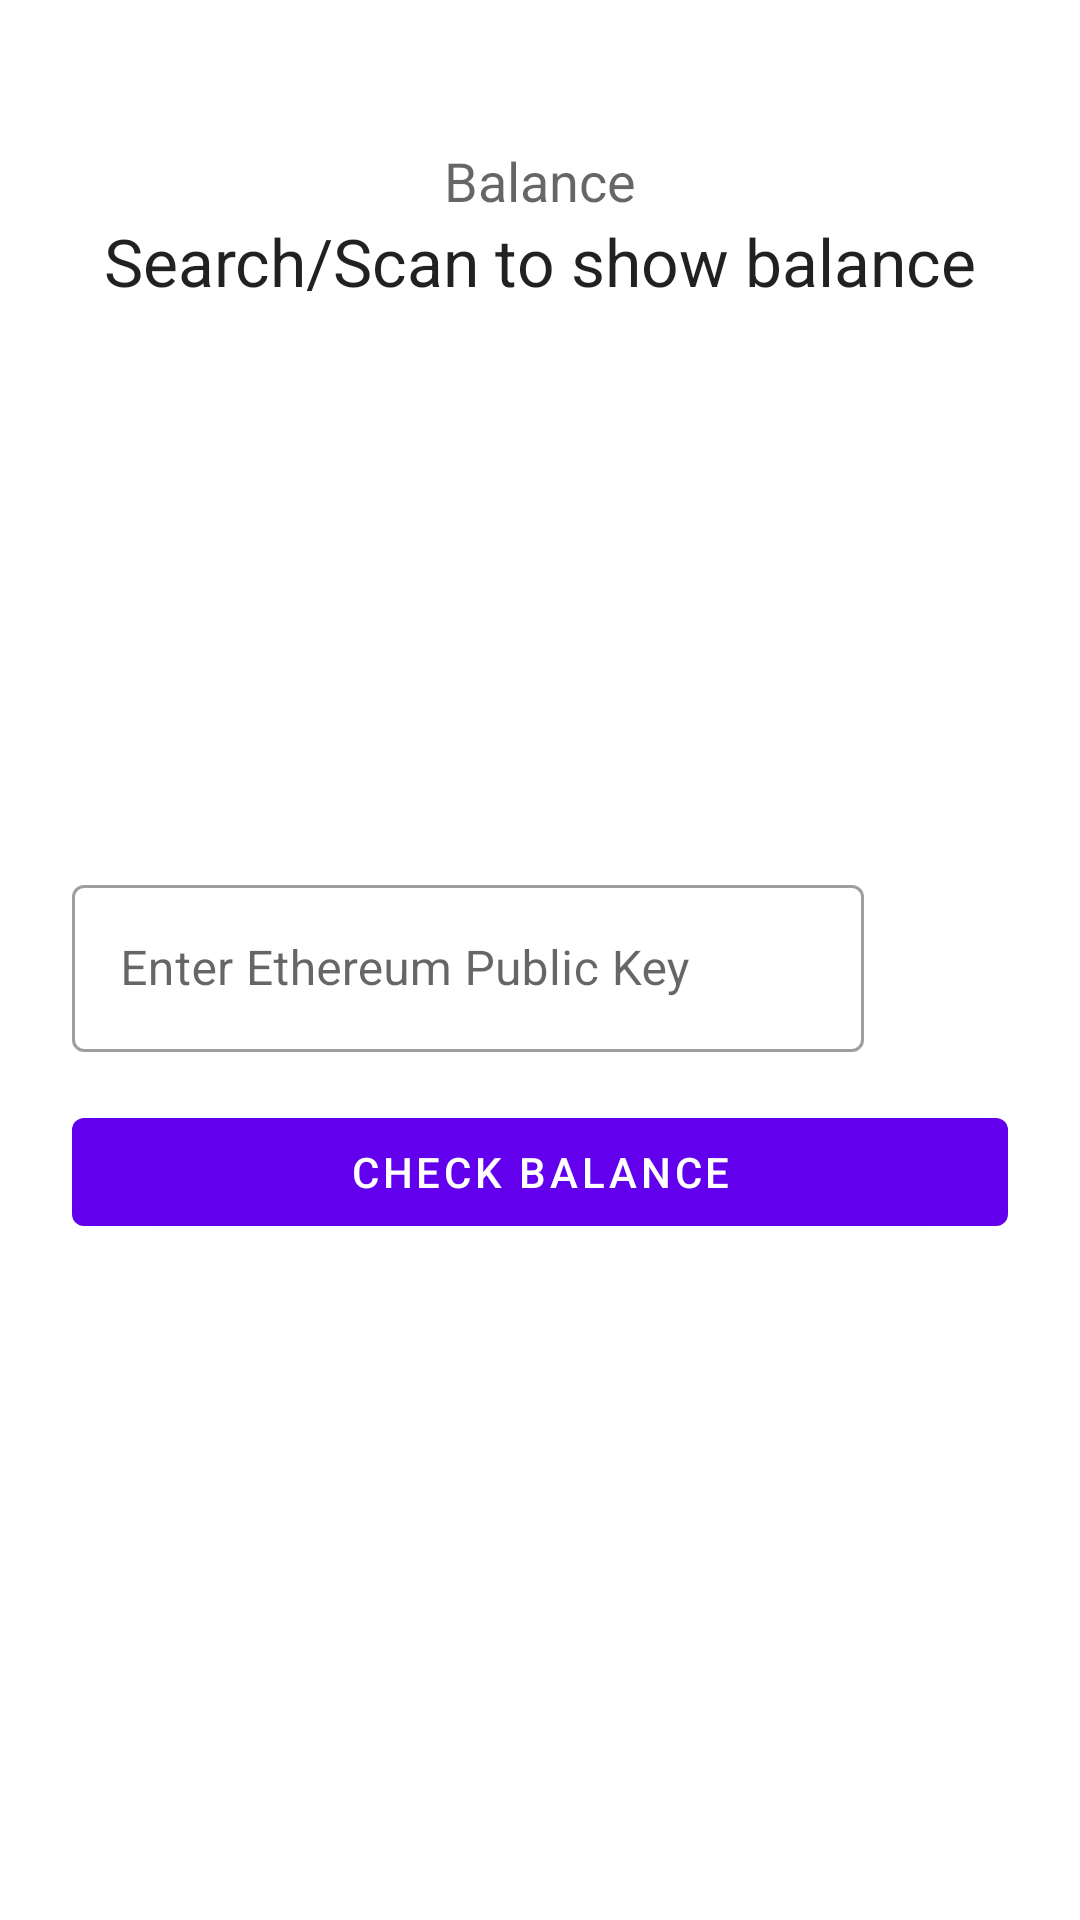

Reconstruct the res/layout file that produces this screen, plus the resources it refers to.
<!-- AndroidManifest.xml: application theme Theme.EtheriumChecker -->
<!-- res/layout/fragment_main.xml -->
<?xml version="1.0" encoding="utf-8"?>
<androidx.constraintlayout.widget.ConstraintLayout
    xmlns:android="http://schemas.android.com/apk/res/android"
    xmlns:app="http://schemas.android.com/apk/res-auto"
    xmlns:tools="http://schemas.android.com/tools"
    android:id="@+id/main"
    android:layout_width="match_parent"
    android:layout_height="match_parent"
    android:padding="24dp"
    tools:context=".ui.main.MainFragment">

    <TextView
        android:id="@+id/tv_balance_title"
        android:layout_width="wrap_content"
        android:layout_height="wrap_content"
        android:layout_marginTop="24dp"
        android:text="@string/label_balance"
        android:textAppearance="@style/TextAppearance.AppCompat.Medium"
        app:layout_constraintEnd_toEndOf="parent"
        app:layout_constraintStart_toStartOf="parent"
        app:layout_constraintTop_toTopOf="parent" />

    <TextView
        android:id="@+id/tv_balance"
        android:layout_width="wrap_content"
        android:layout_height="wrap_content"
        android:text="@string/label_search_scan_to_show_balance"
        android:textAppearance="@style/TextAppearance.AppCompat.Large"
        app:layout_constraintEnd_toEndOf="parent"
        app:layout_constraintStart_toStartOf="parent"
        app:layout_constraintTop_toBottomOf="@+id/tv_balance_title" />

    <com.google.android.material.textfield.TextInputLayout
        android:id="@+id/text_input_layout"
        style="@style/Widget.MaterialComponents.TextInputLayout.OutlinedBox"
        android:layout_width="0dp"
        android:layout_height="wrap_content"
        android:layout_marginEnd="16dp"
        android:hint="@string/hint_enter_ethereum_public_key"
        app:layout_constraintBottom_toBottomOf="parent"
        app:layout_constraintEnd_toStartOf="@+id/btn_scanner"
        app:layout_constraintHorizontal_bias="0.5"
        app:layout_constraintStart_toStartOf="parent"
        app:layout_constraintTop_toTopOf="parent">

        <com.google.android.material.textfield.TextInputEditText
            android:id="@+id/et_public_key"
            android:layout_width="match_parent"
            android:layout_height="match_parent"
            android:lines="1"
            android:maxLines="1"
            android:singleLine="true"
             />

    </com.google.android.material.textfield.TextInputLayout>

    <ImageView
        android:id="@+id/btn_scanner"
        android:layout_width="32dp"
        android:layout_height="32dp"
        android:background="@android:color/transparent"
        android:src="@drawable/ic_qr_code_scanner"
        app:layout_constraintBottom_toBottomOf="@+id/text_input_layout"
        app:layout_constraintEnd_toEndOf="parent"
        app:layout_constraintHorizontal_bias="0.5"
        app:layout_constraintStart_toEndOf="@+id/text_input_layout"
        app:layout_constraintTop_toTopOf="@+id/text_input_layout" />

    <com.google.android.material.button.MaterialButton
        android:id="@+id/btn_check_balance"
        android:layout_width="match_parent"
        android:layout_height="wrap_content"
        android:layout_marginTop="16dp"
        android:text="@string/label_check_balance"
        app:layout_constraintTop_toBottomOf="@+id/text_input_layout"
        tools:layout_editor_absoluteX="24dp" />


</androidx.constraintlayout.widget.ConstraintLayout>
<!-- resources referenced by this layout -->
<resources>
  <string name="hint_enter_ethereum_public_key">Enter Ethereum Public Key</string>
  <string name="label_balance">Balance</string>
  <string name="label_check_balance">Check balance</string>
  <string name="label_search_scan_to_show_balance">Search/Scan to show balance</string>
  <style name="Theme.EtheriumChecker" parent="Theme.MaterialComponents.DayNight.DarkActionBar">
          
          <item name="colorPrimary">@color/purple_500</item>
          <item name="colorPrimaryVariant">@color/purple_700</item>
          <item name="colorOnPrimary">@color/white</item>
          
          <item name="colorSecondary">@color/teal_200</item>
          <item name="colorSecondaryVariant">@color/teal_700</item>
          <item name="colorOnSecondary">@color/black</item>
          
          <item name="android:statusBarColor" tools:targetApi="l">?attr/colorPrimaryVariant</item>
          
      </style>
  <!-- not gathered from this repository: default colours our renderer supplied (Android Studio template values) -->
  <color name="purple_500">#FF6200EE</color>
  <color name="purple_700">#FF3700B3</color>
  <color name="teal_200">#FF03DAC5</color>
  <color name="teal_700">#FF018786</color>
  <color name="black">#FF000000</color>
  <color name="white">#FFFFFFFF</color>
</resources>
